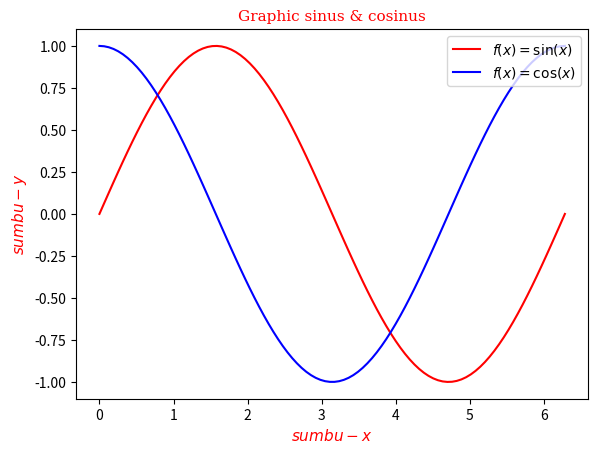

This chart was generated by the following Python code:
# python tutorial : plotting a graph with legend
# importing packages or module
from numpy import cos, sin, exp, linspace, pi
from matplotlib import pyplot as plt

# define a font properties using dict
font = {'family' : 'serif',
        'color' : 'red',
        'weight' : 'normal',
        'size' : 11
        }

# define x and y axis
x = linspace(0, 2*pi, 100)
y = sin(x)
z = cos(x)

# add title
plt.title(r'Graphic sinus & cosinus', fontdict=font)
plt.xlabel(r'$sumbu-x$', fontdict=font)
plt.ylabel(r'$sumbu-y$', fontdict=font)

# plot
plt.plot(x, y, 'r', label=r'$f(x) = \sin(x)$')

#plt.hold(True)
plt.plot(x, z, 'b', label=r'$f(x) = \cos(x)$')
plt.legend(loc='upper right') # add a legend
#plt.hold(False)

# Tweak spacing to prevent clipping of ylabel
plt.subplots_adjust(left=0.10)
plt.show()